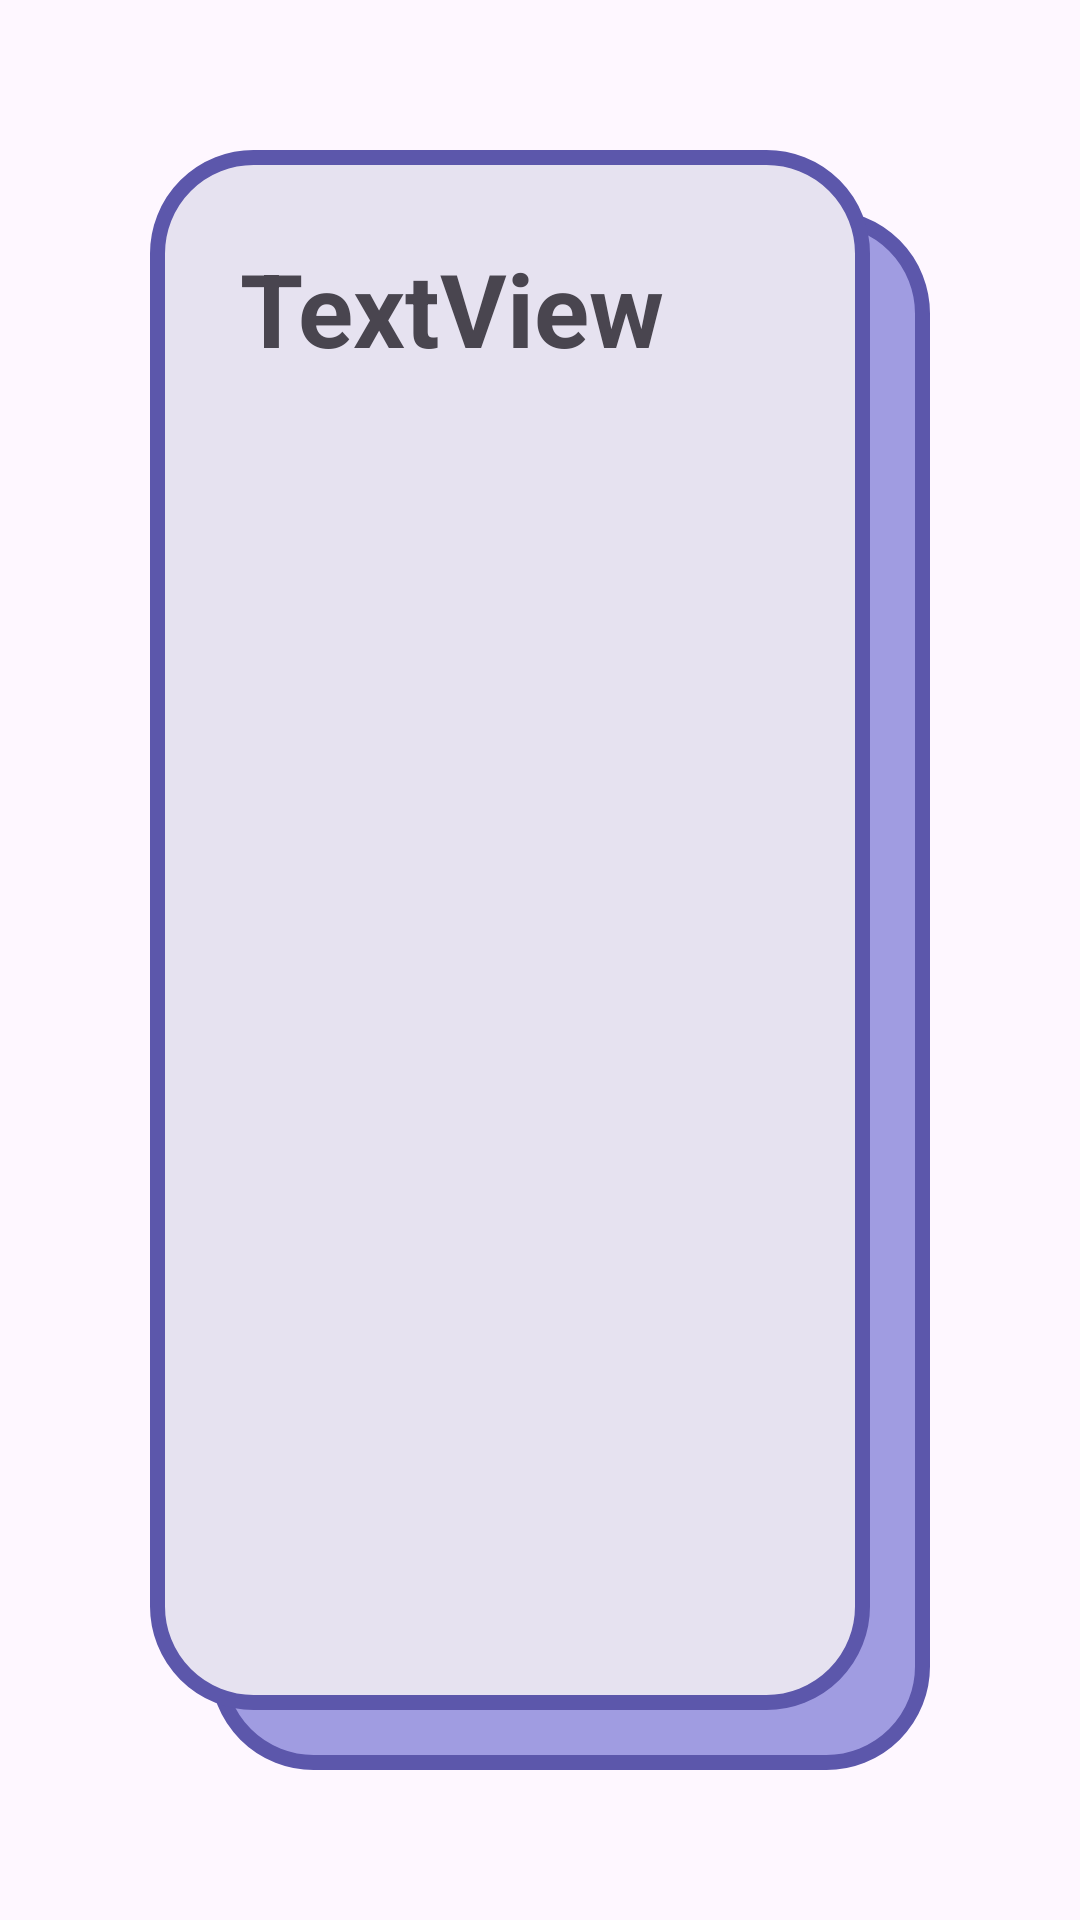

Here is an Android app screen rendered from its layout file. Give the layout XML and the strings, colors and styles it references.
<!-- AndroidManifest.xml: application theme Theme.PomoPet -->
<!-- res/layout/activity_playlist.xml -->
<?xml version="1.0" encoding="utf-8"?>
<androidx.constraintlayout.widget.ConstraintLayout xmlns:android="http://schemas.android.com/apk/res/android"
    xmlns:app="http://schemas.android.com/apk/res-auto"
    xmlns:tools="http://schemas.android.com/tools"
    android:layout_width="match_parent"
    android:layout_height="match_parent">

    <LinearLayout
        android:layout_width="match_parent"
        android:layout_height="match_parent"
        android:layout_margin="50dp"
        android:background="@drawable/rectangle_holder"
        android:orientation="vertical"
        app:layout_constraintBottom_toBottomOf="parent"
        app:layout_constraintEnd_toEndOf="parent"
        app:layout_constraintStart_toStartOf="parent"
        app:layout_constraintTop_toTopOf="parent">

        <TextView
            android:id="@+id/textView"
            android:layout_width="match_parent"
            android:layout_height="wrap_content"
            android:padding="30dp"
            android:text="TextView"
            android:textSize="34sp"
            android:textStyle="bold" />

        <androidx.recyclerview.widget.RecyclerView
            android:layout_width="match_parent"
            android:layout_height="match_parent"
            android:padding="30dp" />
    </LinearLayout>
</androidx.constraintlayout.widget.ConstraintLayout>
<!-- resources referenced by this layout -->
<resources>
  <!-- drawable rectangle_holder (drawable) -->
  <?xml version="1.0" encoding="utf-8"?>
  <layer-list xmlns:android="http://schemas.android.com/apk/res/android">
      <item
          android:left="20dp"
          android:top="20dp"
          android:layout_width="match_parent"
          android:layout_height = "match_parent">
          <shape android:radius="5dp">
              <solid android:color="#A09CE1" />
              <corners android:radius="32dp" />
              <stroke android:width="5dp" android:color="#5C57AB"/>
          </shape>
      </item>
      <item android:right="20dp"
          android:bottom="20dp"
          android:layout_width="match_parent"
          android:layout_height = "match_parent">
          <shape android:radius="5dp">
              <solid android:color="#E6E2F0" />
              <corners android:radius="32dp" />
              <stroke android:width="5dp" android:color="#5C57AB"/>
          </shape>
      </item>
  </layer-list>
  <style name="Theme.PomoPet" parent="Base.Theme.PomoPet" />
  <style name="Base.Theme.PomoPet" parent="Theme.Material3.DayNight.NoActionBar">
          
          
      </style>
</resources>
